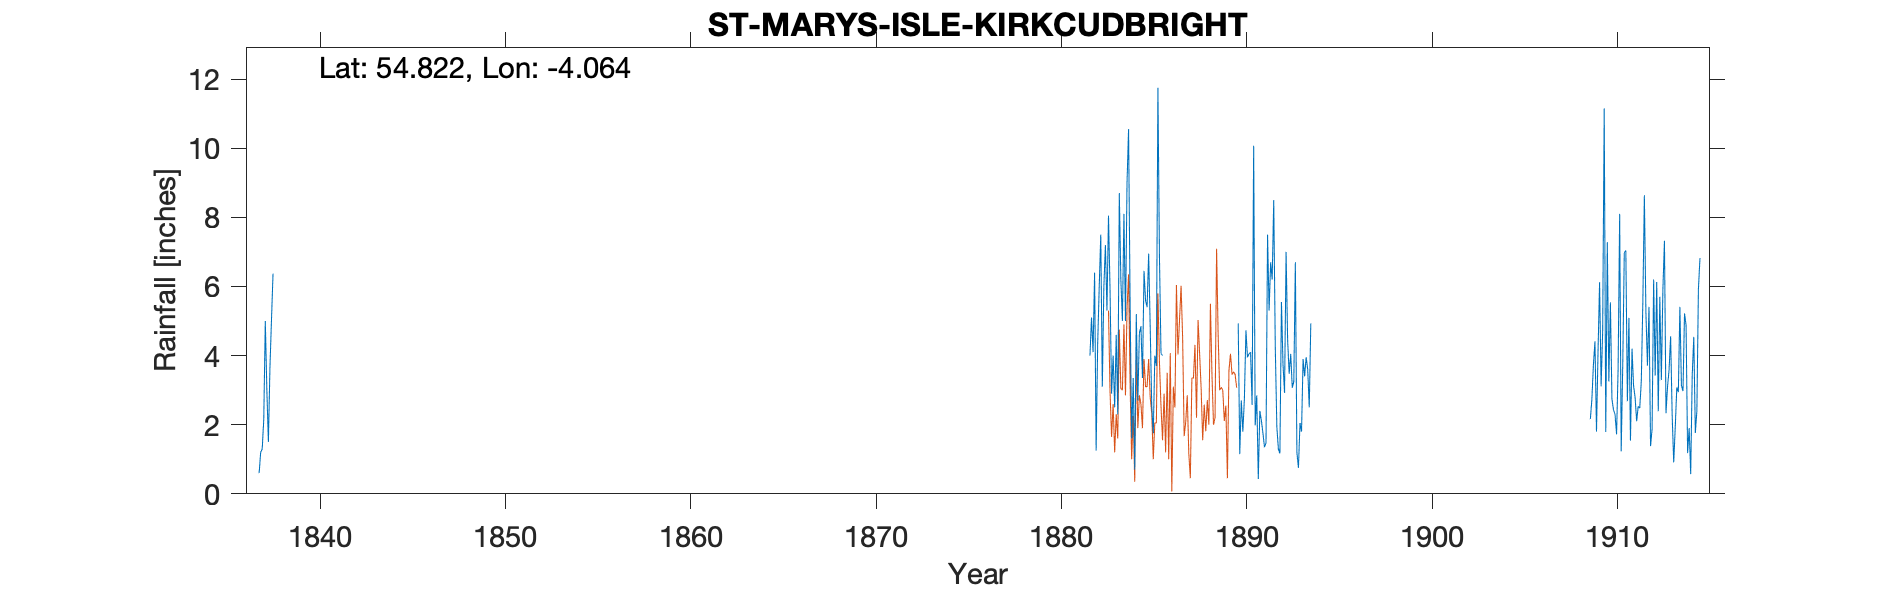

The file beside this chart, header and first rows:
ST MARYS ISLE KIRKCUDBRIGHT, , , , , , , , , , , , , , , , , , , , , , , 
Grid ref, NX675494, Long, -4.064, Lat, 54.82, Elevation, 0, ft, , , , , , , , , , , , , , , 
Station no, RR1113, , , , , , , , , , , , , , , , , , , , , , 
, 1830, 1831, 1832, 1833, 1834, 1835, 1836, 1837, 1838, 1839, 1840, 1841, 1842, 1843, 1844, 1845, 1846, 1847, 1848, 1849, 1850, 1851, 1852
January, , , , , , , , -999, , , , , , , , , , , , , , , 
February, , , , , , , , -999, , , , , , , , , , , , , , , 
March, , , , , , , , 0.6, , , , , , , , , , , , , , , 
April, , , , , , , , 1.2, , , , , , , , , , , , , , , 
May, , , , , , , , 1.3, , , , , , , , , , , , , , , 
June, , , , , , , , 2.15, , , , , , , , , , , , , , , 
July, , , , , , , , 5, , , , , , , , , , , , , , , 
August, , , , , , , , 3, , , , , , , , , , , , , , , 
September, , , , , , , , 1.5, , , , , , , , , , , , , , , 
October, , , , , , , , 3.65, , , , , , , , , , , , , , , 
November, , , , , , , , 5.03, , , , , , , , , , , , , , , 
December, , , , , , , , 6.37, , , , , , , , , , , , , , , 
Total, , , , , , , , 37.63, , , , , , , , , , , , , , , 
ERROR_TYRain_1830-1839_D_pt1-page-014.cs…, , , , , , , , , , , , , , , , , , , , , , , 
TYRain_1880-1889_14_pt1-page-013.csv, , , , , , , , , , , , , , , , , , , , , , , 
TYRain_1890-1899_23_pt1-page-017.csv, , , , , , , , , , , , , , , , , , , , , , , 
TYRain_1900-1909_27_pt1-page-017.csv, , , , , , , , , , , , , , , , , , , , , , , 
TYRain_1910-1919_25_pt1-page-078.csv, , , , , , , , , , , , , , , , , , , , , , , 
